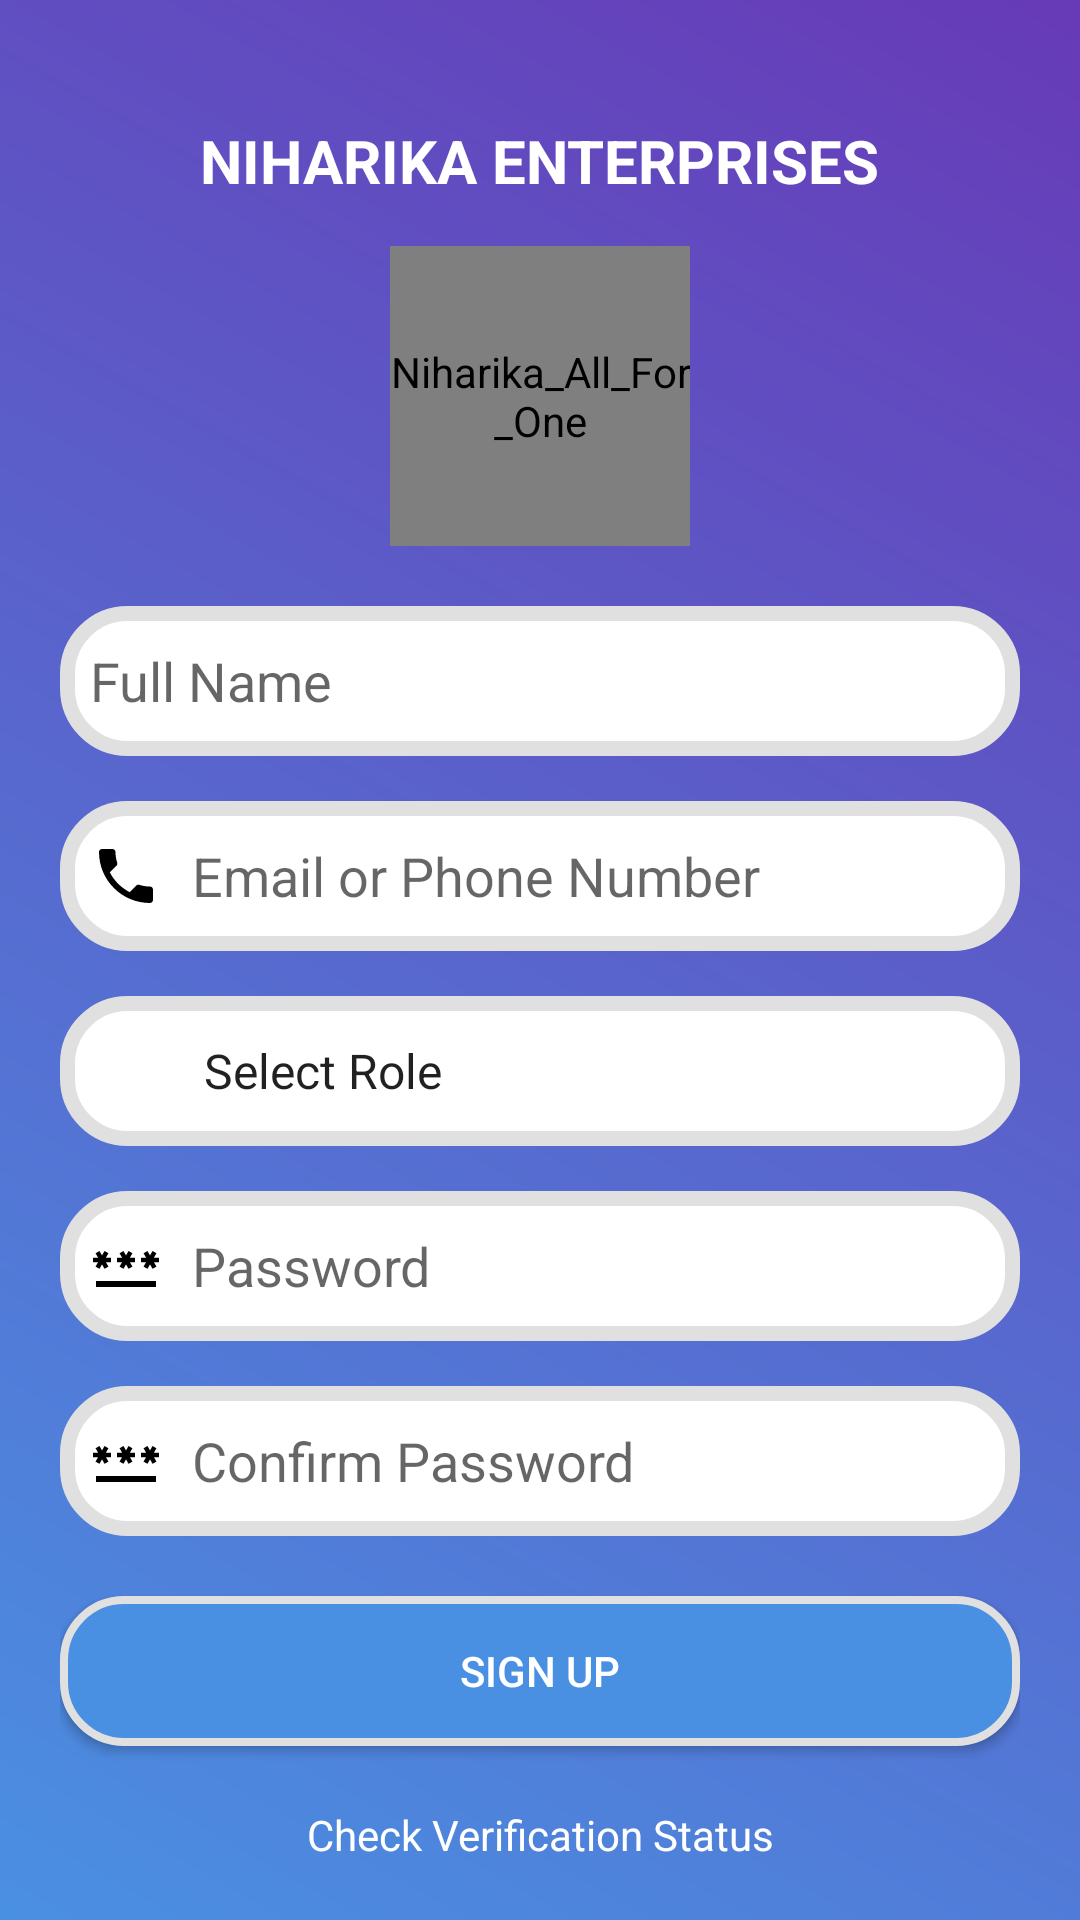

Write the Android layout XML for this screen, with the resource values it uses.
<!-- AndroidManifest.xml: application theme Theme.AppCompat.DayNight.DarkActionBar -->
<!-- res/layout/activity_sign_up.xml -->
<?xml version="1.0" encoding="utf-8"?>
<RelativeLayout
    xmlns:app="http://schemas.android.com/apk/res-auto"
    xmlns:tools="http://schemas.android.com/tools"
    xmlns:android="http://schemas.android.com/apk/res/android"
    android:id="@+id/main"
    android:layout_width="match_parent"
    android:layout_height="match_parent"
    tools:context=".Sign_up_Activity"
    android:padding="20dp"
    android:background="@drawable/main_frame_bg">

  
  <TextView
      android:id="@+id/title"
      android:layout_width="wrap_content"
      android:layout_height="wrap_content"
      android:text="NIHARIKA ENTERPRISES"
      android:textSize="20sp"
      android:textStyle="bold"
      android:textColor="#FFFFFF"
      android:layout_centerHorizontal="true"
      android:layout_marginTop="20dp" />

  
  <pl.droidsonroids.gif.GifImageView
      android:id="@+id/app_logo"
      android:layout_width="100dp"
      android:layout_height="100dp"
      android:layout_centerHorizontal="true"
      android:layout_below="@id/title"
      android:src="@drawable/logo"
      android:contentDescription="@string/app_name"
      android:layout_marginTop="15dp" />

  
  <EditText
      android:id="@+id/et_full_name"
      android:layout_width="match_parent"
      android:layout_height="50dp"
      android:hint="Full Name"
      android:background="@drawable/background_edittext"
      android:drawableStart="@drawable/usser_ic"
      android:drawablePadding="10dp"
      android:padding="10dp"
      android:layout_below="@id/app_logo"
      android:layout_marginTop="20dp"/>

  
  <EditText
      android:id="@+id/et_email"
      android:layout_width="match_parent"
      android:layout_height="50dp"
      android:layout_below="@id/et_full_name"
      android:layout_marginTop="15dp"
      android:background="@drawable/background_edittext"
      android:drawableStart="@drawable/phone_ic"
      android:drawablePadding="10dp"
      android:hint="Email or Phone Number"
      android:padding="10dp"
      android:inputType="phone"
      android:maxLength="10"/>

  
  <Spinner
      android:id="@+id/spinner_role"
      android:layout_width="match_parent"
      android:layout_height="50dp"
      android:background="@drawable/background_edittext"
      android:drawableStart="@drawable/role_sel"
      android:paddingStart="40dp"
      android:padding="10dp"
      android:layout_below="@id/et_email"
      android:entries="@array/role_options"
      android:layout_marginTop="15dp"
      android:drawableEnd="@drawable/dropdown_sel"/>

  
  <EditText
      android:id="@+id/et_password"
      android:layout_width="match_parent"
      android:layout_height="50dp"
      android:hint="Password"
      android:background="@drawable/background_edittext"
      android:drawableStart="@drawable/ic_password"
      android:drawablePadding="10dp"
      android:padding="10dp"
      android:layout_below="@id/spinner_role"
      android:layout_marginTop="15dp"
      android:inputType="textPassword"/>

  
  <EditText
      android:id="@+id/et_confirm_password"
      android:layout_width="match_parent"
      android:layout_height="50dp"
      android:hint="Confirm Password"
      android:background="@drawable/background_edittext"
      android:drawableStart="@drawable/ic_password"

      android:drawablePadding="10dp"
      android:padding="10dp"
      android:layout_below="@id/et_password"
      android:layout_marginTop="15dp"
      android:inputType="textPassword"/>

  
  <Button
      android:id="@+id/btn_signup"
      android:layout_width="match_parent"
      android:layout_height="50dp"
      android:text="Sign Up"
      android:background="@drawable/background_button"
      android:textColor="@android:color/white"
      android:layout_below="@id/et_confirm_password"
      android:layout_marginTop="20dp"/>

  
  <TextView
      android:id="@+id/checkstatus"
      android:layout_width="match_parent"
      android:layout_height="wrap_content"
      android:layout_below="@id/btn_signup"
      android:layout_marginTop="20dp"
      android:text="Check Verification Status"
      android:textColor="@color/white"
      android:gravity="center"
      android:clickable="true"/>

  
  <TextView
      android:id="@+id/loginpg"
      android:layout_width="match_parent"
      android:layout_height="wrap_content"
      android:layout_below="@id/checkstatus"
      android:layout_marginTop="20dp"
      android:text="Already have an account? Login"
      android:textColor="@color/white"
      android:gravity="center"
      android:clickable="true"/>

  <ProgressBar
      android:id="@+id/progressBar"
      android:layout_width="wrap_content"
      android:layout_height="wrap_content"
      android:visibility="gone"
      style="@android:style/Widget.ProgressBar.Large"
      android:layout_gravity="center"/>

</RelativeLayout>
<!-- resources referenced by this layout -->
<resources>
  <string-array name="role_options">
          <item>Select Role</item> 
          <item>Manager</item>
          <item>Engineer (Workshop)</item>
          <item>Engineer (Field)</item>
          <item>Admin</item>
      </string-array>
  <color name="white">#FFFFFFFF</color>
  <!-- drawable background_button (drawable) -->
  <?xml version="1.0" encoding="utf-8"?>
  <shape xmlns:android="http://schemas.android.com/apk/res/android">
  
  <corners android:radius="20dp"/>
  
  <solid android:color="@color/colorPrimary"/>
  
  <stroke android:width="2.5dp" android:color="@color/bordercolour"/>
  
  </shape>
  <!-- drawable background_edittext (drawable) -->
  <?xml version="1.0" encoding="utf-8"?>
  <shape xmlns:android="http://schemas.android.com/apk/res/android">
  
      <corners android:radius="20dp"/>
  
      <solid android:color="@color/white"/>
  
      <stroke android:width="5dp" android:color="@color/bordercolour"/>
  
  </shape>
  <!-- drawable dropdown_sel (drawable) -->
  <vector xmlns:android="http://schemas.android.com/apk/res/android"
      android:width="24dp"
      android:height="24dp"
      android:viewportWidth="24"
      android:viewportHeight="24"
      android:tint="#CCCCCC">
      <path android:fillColor="@android:color/white"
          android:pathData="M7,10l5,5 5,-5z"/>
  </vector>
  <!-- drawable ic_password (drawable) -->
  <vector xmlns:android="http://schemas.android.com/apk/res/android" android:height="24dp" android:tint="#000000" android:viewportHeight="24" android:viewportWidth="24" android:width="24dp">
  
      <path android:fillColor="@android:color/white" android:pathData="M2,17h20v2H2V17zM3.15,12.95L4,11.47l0.85,1.48l1.3,-0.75L5.3,10.72H7v-1.5H5.3l0.85,-1.47L4.85,7L4,8.47L3.15,7l-1.3,0.75L2.7,9.22H1v1.5h1.7L1.85,12.2L3.15,12.95zM9.85,12.2l1.3,0.75L12,11.47l0.85,1.48l1.3,-0.75l-0.85,-1.48H15v-1.5h-1.7l0.85,-1.47L12.85,7L12,8.47L11.15,7l-1.3,0.75l0.85,1.47H9v1.5h1.7L9.85,12.2zM23,9.22h-1.7l0.85,-1.47L20.85,7L20,8.47L19.15,7l-1.3,0.75l0.85,1.47H17v1.5h1.7l-0.85,1.48l1.3,0.75L20,11.47l0.85,1.48l1.3,-0.75l-0.85,-1.48H23V9.22z"/>
  
  </vector>
  <!-- drawable main_frame_bg (drawable) -->
  <?xml version="1.0" encoding="utf-8"?>
  <layer-list xmlns:android="http://schemas.android.com/apk/res/android">
      <item>
          <shape android:shape="rectangle">
              <gradient
                  android:startColor="#4A90E2"
                  android:endColor="#673AB7"
                  android:angle="45"/>
  
          </shape>
      </item>
  </layer-list>
  <!-- drawable phone_ic (drawable) -->
  <vector xmlns:android="http://schemas.android.com/apk/res/android" android:height="24dp" android:tint="#000000" android:viewportHeight="24" android:viewportWidth="24" android:width="24dp">
  
      <path android:fillColor="@android:color/white" android:pathData="M6.62,10.79c1.44,2.83 3.76,5.14 6.59,6.59l2.2,-2.2c0.27,-0.27 0.67,-0.36 1.02,-0.24 1.12,0.37 2.33,0.57 3.57,0.57 0.55,0 1,0.45 1,1V20c0,0.55 -0.45,1 -1,1 -9.39,0 -17,-7.61 -17,-17 0,-0.55 0.45,-1 1,-1h3.5c0.55,0 1,0.45 1,1 0,1.25 0.2,2.45 0.57,3.57 0.11,0.35 0.03,0.74 -0.25,1.02l-2.2,2.2z"/>
  
  </vector>
  <string name="app_name">Niharika_All_For_One</string>
  <color name="colorPrimary">#4A90E2</color>
  <color name="bordercolour">#E0E0E0</color>
</resources>
